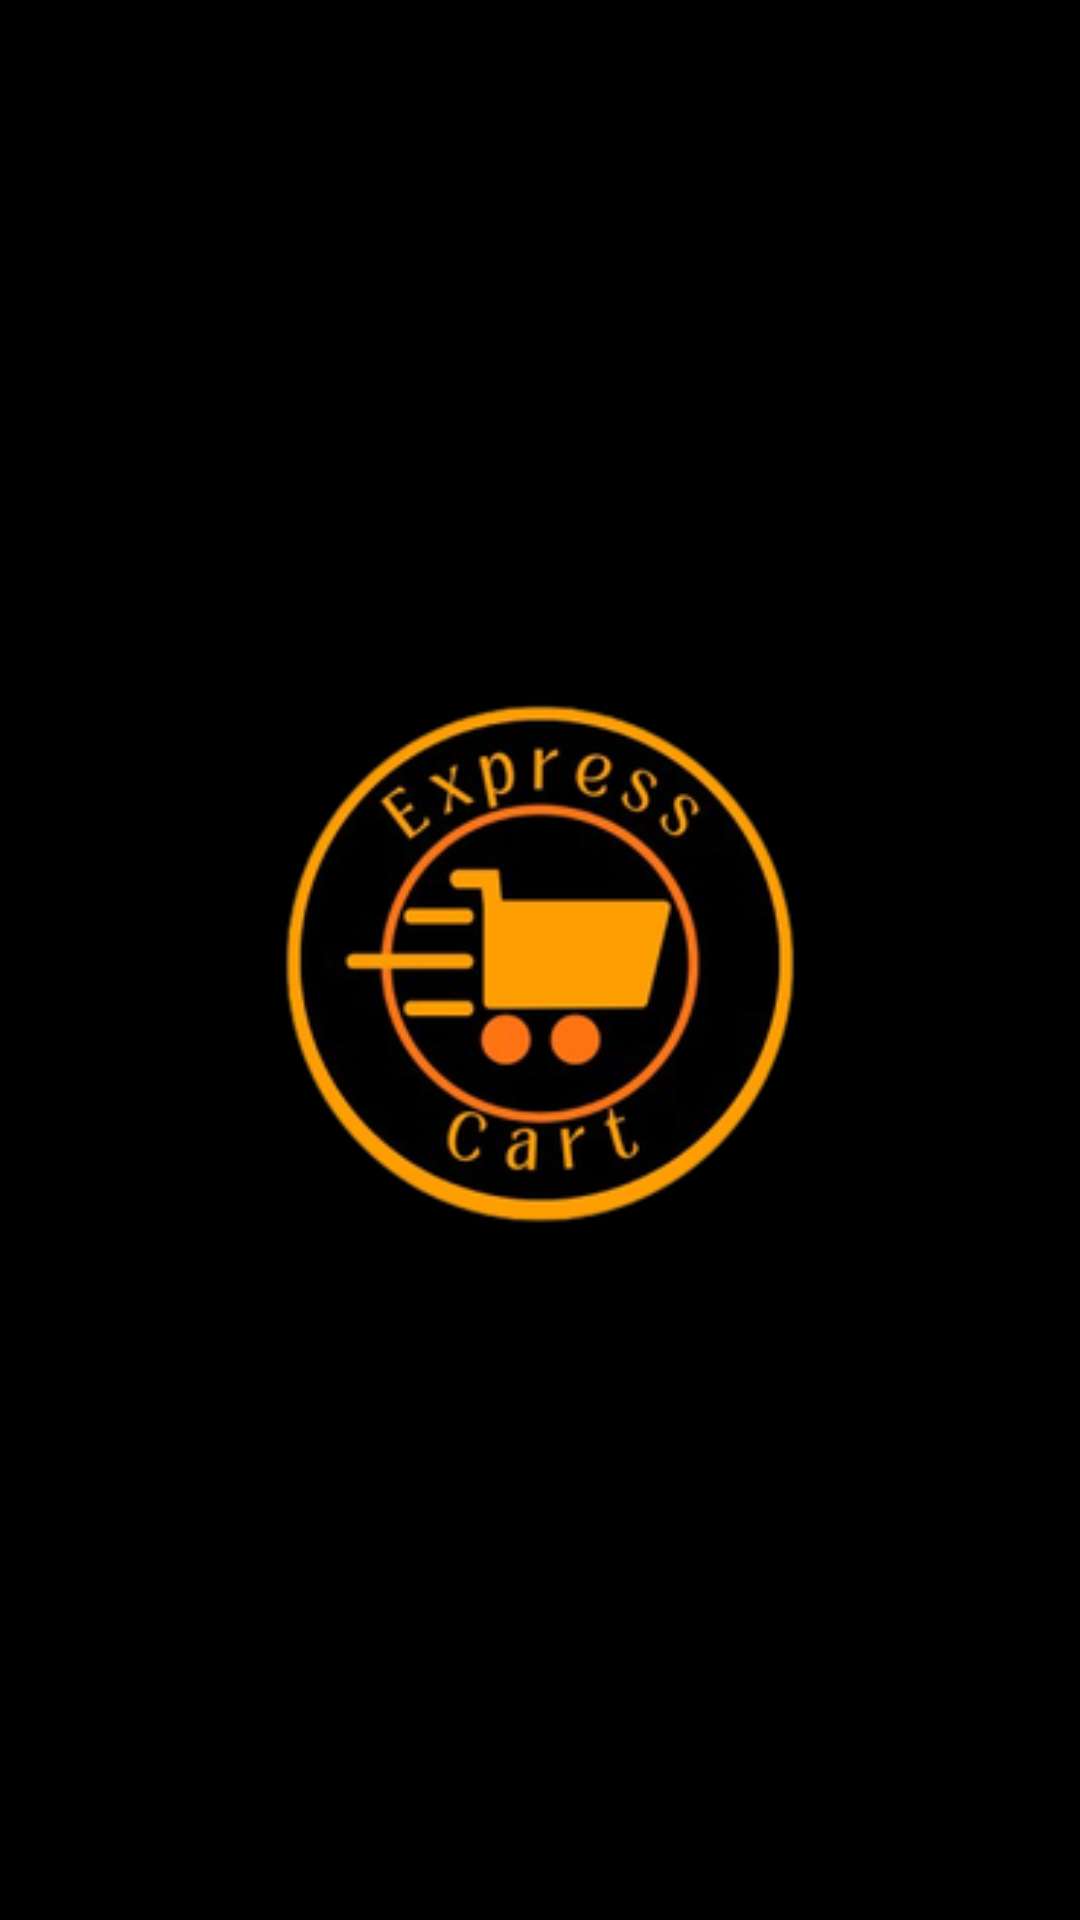

Produce the Android XML layout that renders to this screen, including the resource entries it uses.
<!-- AndroidManifest.xml: activity theme SplashScreenTheme -->
<!-- res/layout/activity_splash.xml -->
<?xml version="1.0" encoding="utf-8"?>
<RelativeLayout xmlns:android="http://schemas.android.com/apk/res/android"
    xmlns:app="http://schemas.android.com/apk/res-auto"
    xmlns:tools="http://schemas.android.com/tools"
    android:layout_width="match_parent"
    android:layout_height="match_parent"
    tools:context=".SplashActivity"
    android:background="@color/black"
    >


    <ImageView
        android:layout_width="200dp"
        android:layout_height="200dp"
        android:src="@drawable/splash"
        android:layout_centerInParent="true"
        android:id="@+id/iv_note"

        />


</RelativeLayout>
<!-- resources referenced by this layout -->
<resources>
  <color name="black">#FF000000</color>
  <!-- drawable splash: png bitmap (drawable, 44676 bytes) -->
  <style name="SplashScreenTheme" parent="Theme.Material3.DayNight.NoActionBar">
          
          
      </style>
</resources>
